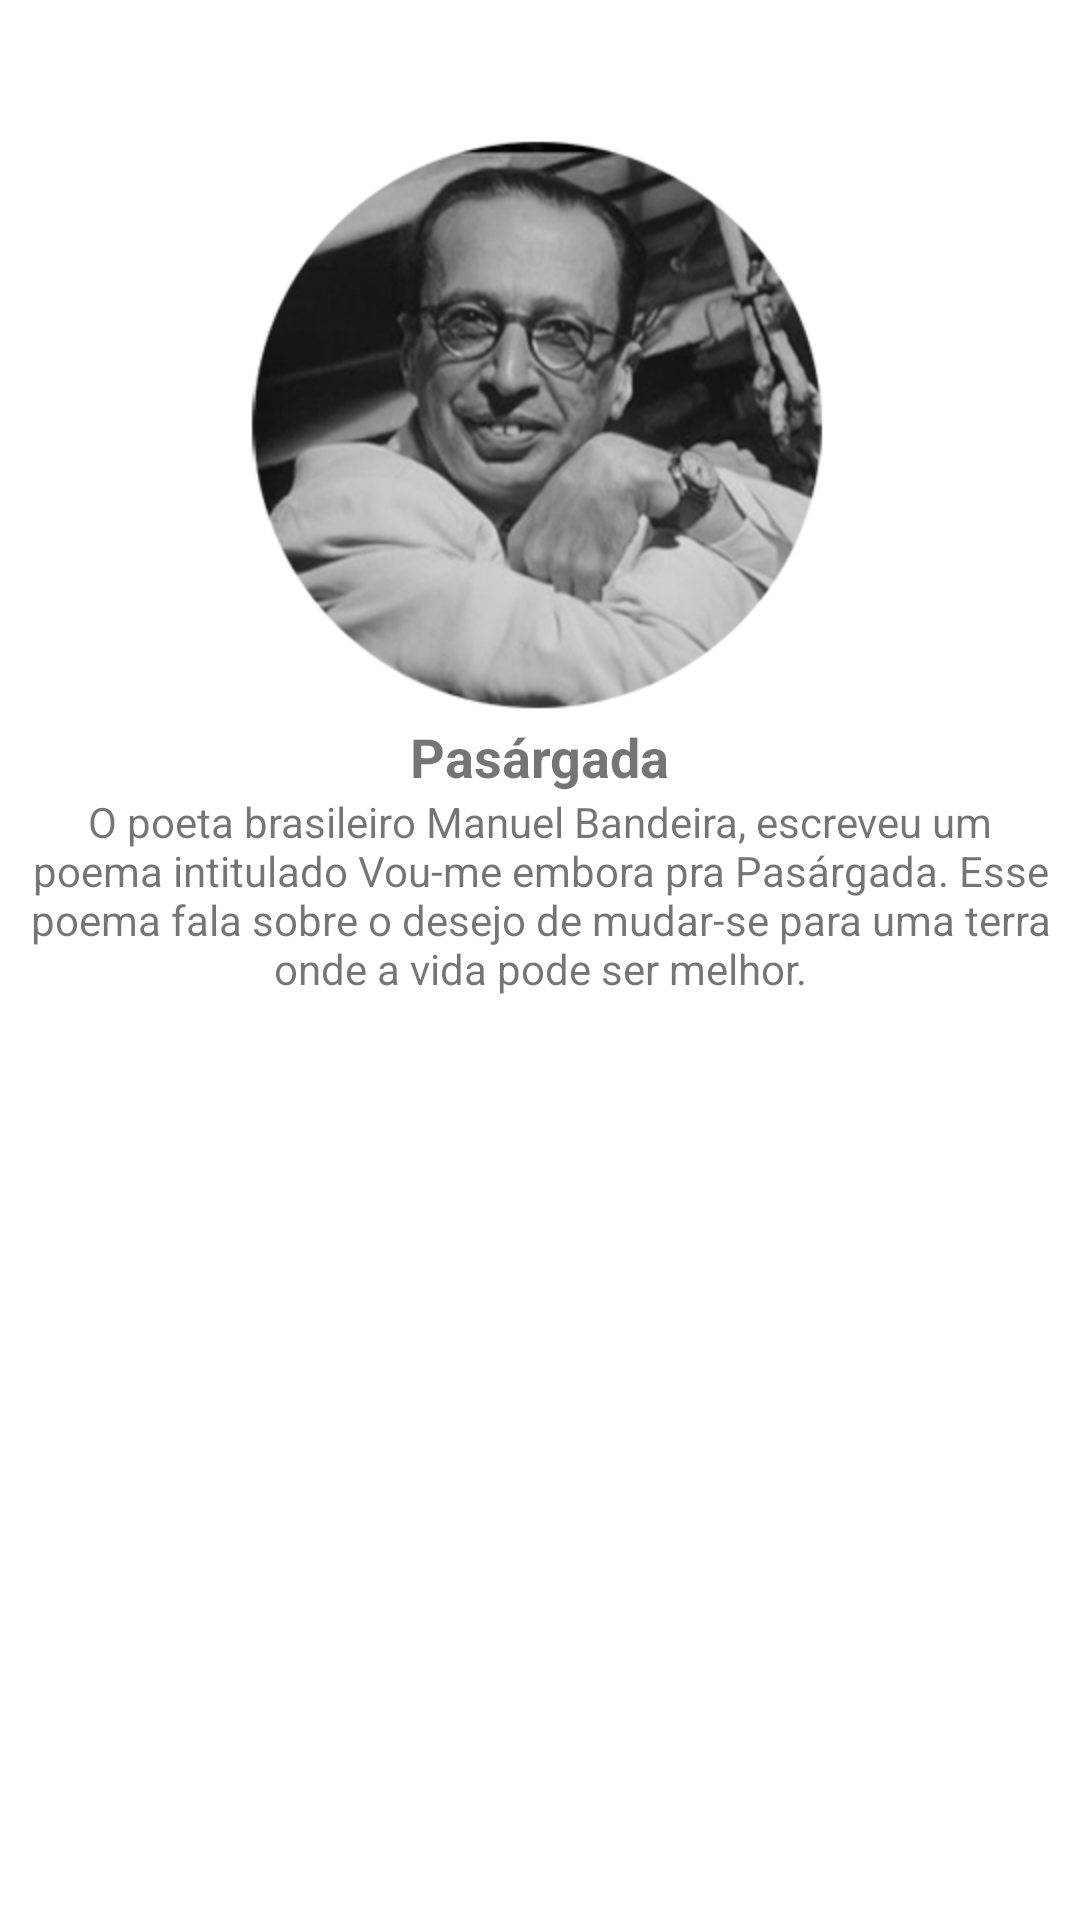

Here is an Android app screen rendered from its layout file. Give the layout XML and the strings, colors and styles it references.
<!-- AndroidManifest.xml: application theme Theme.Pasargada -->
<!-- res/layout/intro_2.xml -->
<?xml version="1.0" encoding="utf-8"?>
<androidx.constraintlayout.widget.ConstraintLayout xmlns:android="http://schemas.android.com/apk/res/android"
    xmlns:app="http://schemas.android.com/apk/res-auto"
    xmlns:tools="http://schemas.android.com/tools"
    android:padding="8dp"
    android:layout_width="match_parent"
    android:layout_height="match_parent">



    <ImageView
        android:id="@+id/imageView_intro_2"
        android:layout_width="200dp"
        android:layout_height="200dp"
        android:layout_marginTop="32dp"
        app:layout_constraintLeft_toLeftOf="parent"
        app:layout_constraintRight_toRightOf="parent"
        app:layout_constraintTop_toTopOf="parent"
        app:srcCompat="@drawable/manuel"
        tools:layout_editor_absoluteX="105dp" />

    <TextView
        android:id="@+id/textView_intro_2"
        android:layout_width="wrap_content"
        android:layout_height="wrap_content"
        android:text="@string/tittle_intro2"
        android:textSize="18sp"
        android:textStyle="bold"
        app:layout_constraintLeft_toLeftOf="parent"
        app:layout_constraintRight_toRightOf="parent"
        app:layout_constraintTop_toBottomOf="@+id/imageView_intro_2" />



    <TextView
        android:id="@+id/textView_sub_intro_2"
        android:layout_width="wrap_content"
        android:layout_height="wrap_content"
        android:text="@string/text_intro2"
        app:layout_constraintLeft_toLeftOf="parent"
        app:layout_constraintRight_toRightOf="parent"
        app:layout_constraintTop_toBottomOf="@+id/textView_intro_2"
        android:gravity="center_horizontal"/>
</androidx.constraintlayout.widget.ConstraintLayout>
<!-- resources referenced by this layout -->
<resources>
  <!-- drawable manuel: png bitmap (drawable-v24, 84523 bytes) -->
  <string name="text_intro2">O poeta brasileiro Manuel Bandeira, escreveu um poema intitulado Vou-me embora pra Pasárgada. Esse poema fala sobre o desejo de mudar-se para uma terra onde a vida pode ser melhor.</string>
  <string name="tittle_intro2">Pasárgada</string>
  <style name="Theme.Pasargada" parent="Theme.MaterialComponents.DayNight.DarkActionBar">
          
          <item name="colorPrimary">@color/purple_500</item>
          <item name="colorPrimaryVariant">@color/purple_700</item>
          <item name="colorOnPrimary">@color/white</item>
          
          <item name="colorSecondary">@color/teal_200</item>
          <item name="colorSecondaryVariant">@color/teal_700</item>
          <item name="colorOnSecondary">@color/black</item>
          
          <item name="android:statusBarColor" tools:targetApi="l">?attr/colorPrimaryVariant</item>
          
      </style>
  <color name="purple_500">#FF6200EE</color>
  <color name="purple_700">#FF3700B3</color>
  <color name="white">#FFFFFFFF</color>
  <color name="teal_200">#FF03DAC5</color>
  <color name="teal_700">#FF018786</color>
  <color name="black">#FF000000</color>
</resources>
